Dataset: Dataset (GitHub, yokefuan/ImageClassificationPrj). Classes: chicken rice, hokkien noodles, ice kacang.

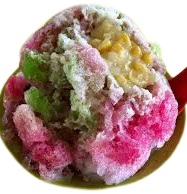
Label: ice kacang

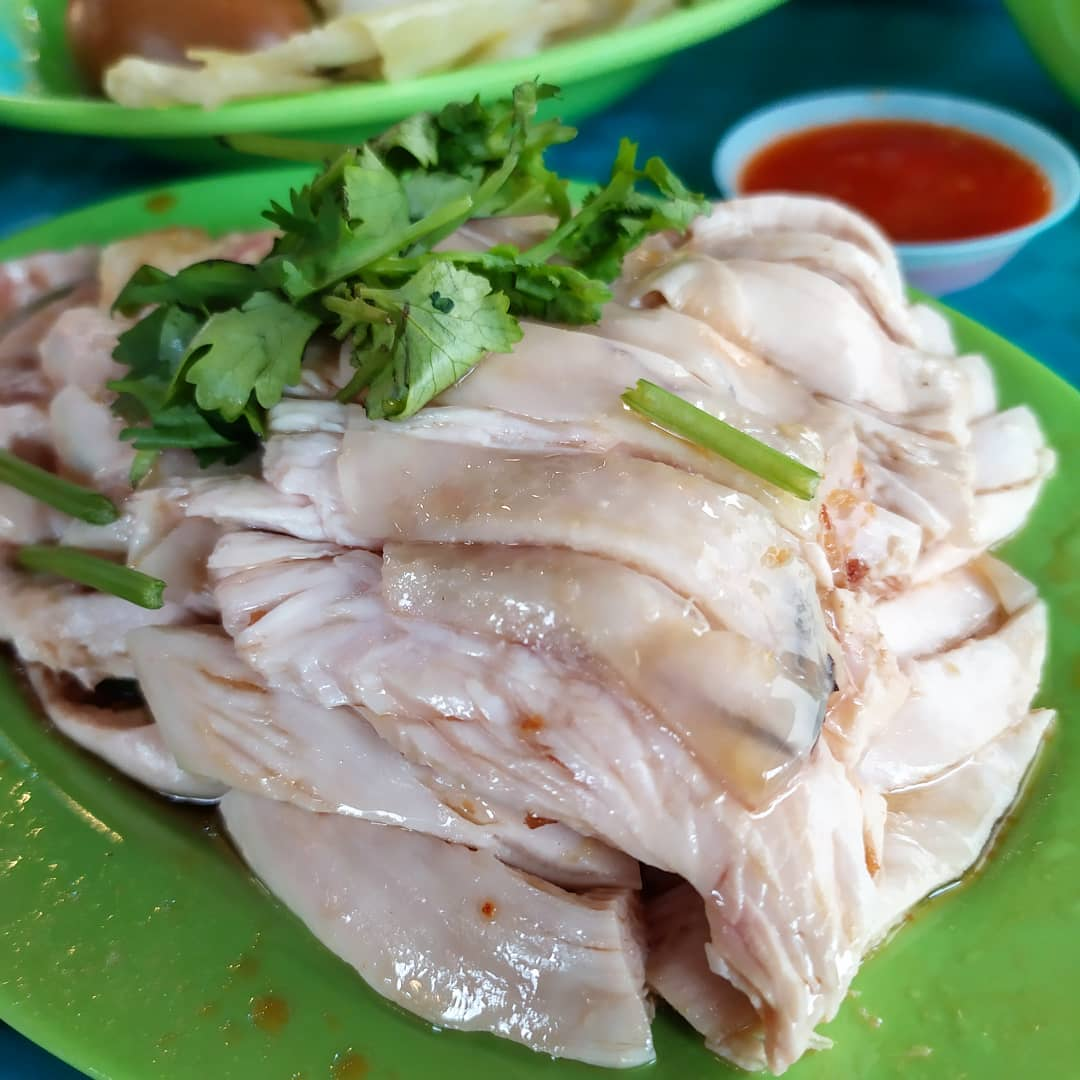
Label: chicken rice

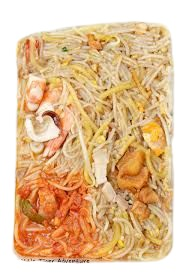
Label: hokkien noodles

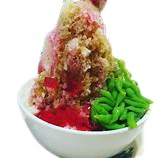
Label: ice kacang

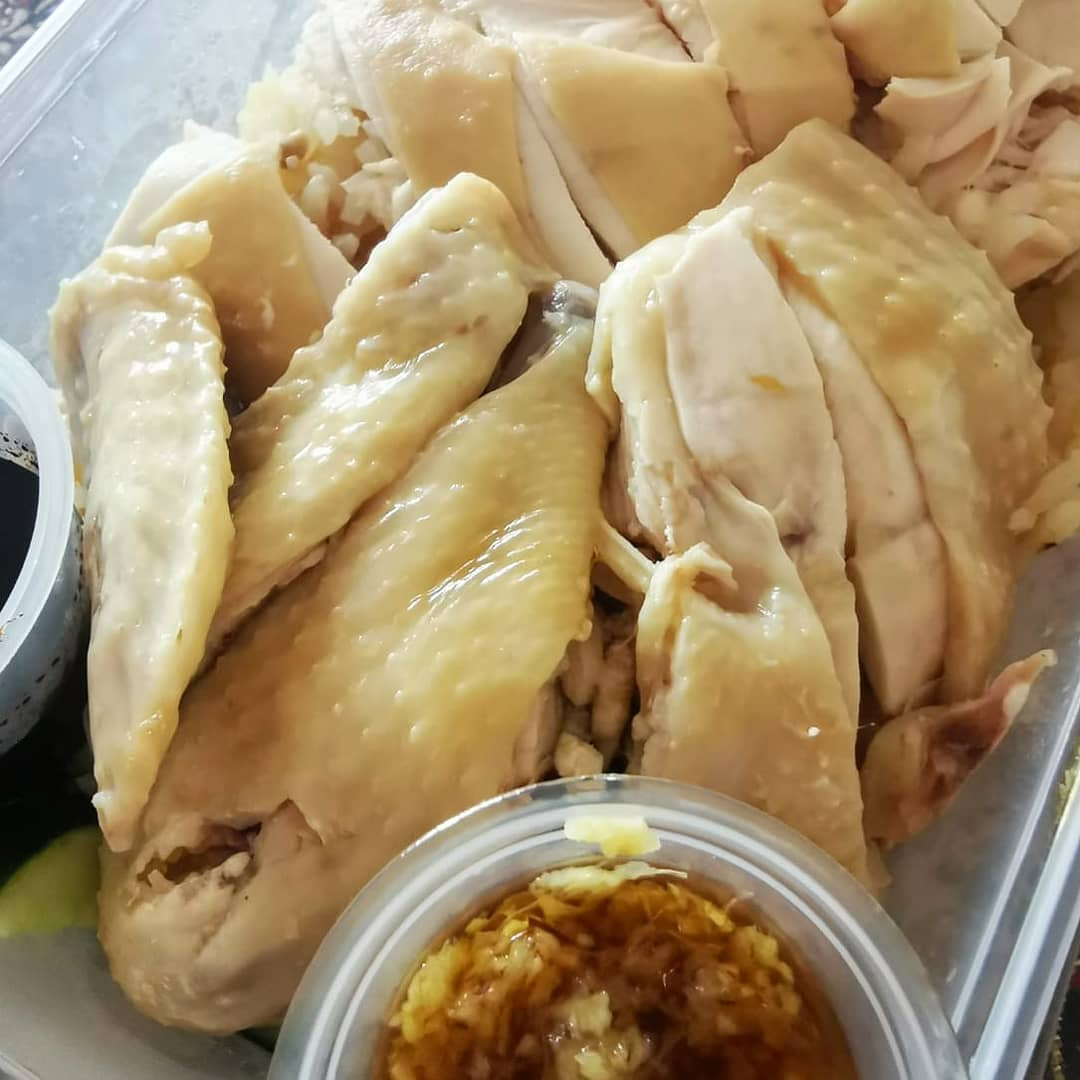
Label: chicken rice

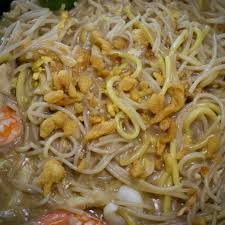
Label: hokkien noodles
